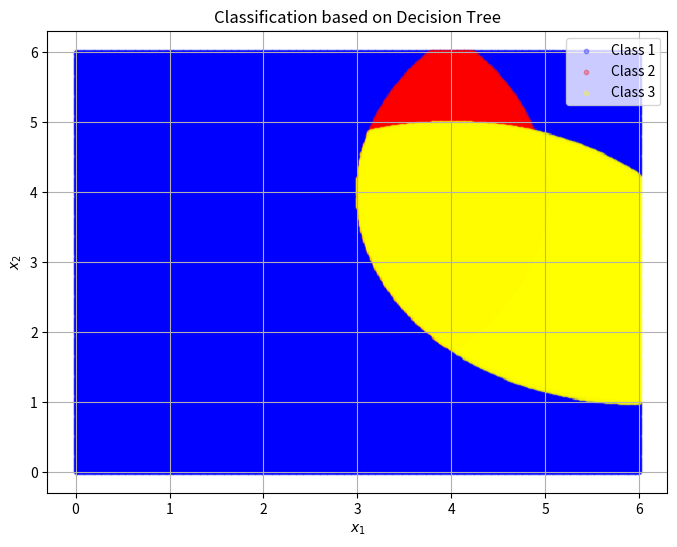

The script that saved this image:
import numpy as np
import matplotlib.pyplot as plt

# Define a function for the Euclidean distance from a point to the center
def norm(x, center):
    return np.sqrt((x[0] - center[0])**2 + (x[1] - center[1])**2)

# Define the classification logic based on the decision tree
def classify_points(x, centers, thresholds):
    d_A = norm(x, centers['A'])
    d_B = norm(x, centers['B'])
    d_C = norm(x, centers['C'])

    # TODO THESE NEED TO BE CHANGED TO MATCH THE DECISION TREE
    class1 = (d_A >= thresholds['A']) | ((d_A < thresholds['A']) & (d_B >= thresholds['B']))
    class3 = (d_A < thresholds['A']) & (d_B < thresholds['B'])
    class2 = (d_A < thresholds['A']) & (d_C < thresholds['C'])

    return class1, class2, class3

# Plotting function
def plot_classification(centers, thresholds):
    x1, x2 = np.meshgrid(np.linspace(0, 6, 400), np.linspace(0, 6, 400))
    x = np.array([x1.ravel(), x2.ravel()])
    
    class1, class2, class3 = classify_points(x, centers, thresholds)
    plt.figure(figsize=(8, 6))
    plt.scatter(x[0, class1], x[1, class1], color='blue', label='Class 1', alpha=0.3, s=10)
    plt.scatter(x[0, class2], x[1, class2], color='red', label='Class 2', alpha=0.3, s=10)
    plt.scatter(x[0, class3], x[1, class3], color='yellow', label='Class 3', alpha=0.3, s=10)
    plt.title('Classification based on Decision Tree')
    plt.xlabel('$x_1$')
    plt.ylabel('$x_2$')
    plt.legend()
    plt.grid(True)
    plt.show()

# TODO CHANGE THESE VALUES TO MATCH THE OPTIONS FROM THE QUESTION
centers = {'A': [6, 4], 'B': [4, 2], 'C': [2, 4]} 
thresholds = {'A': 3, 'B': 3, 'C': 3}  # TODO CHANGE THE VALUES FROM THE QUESTION

# Generate the plot
plot_classification(centers, thresholds)
